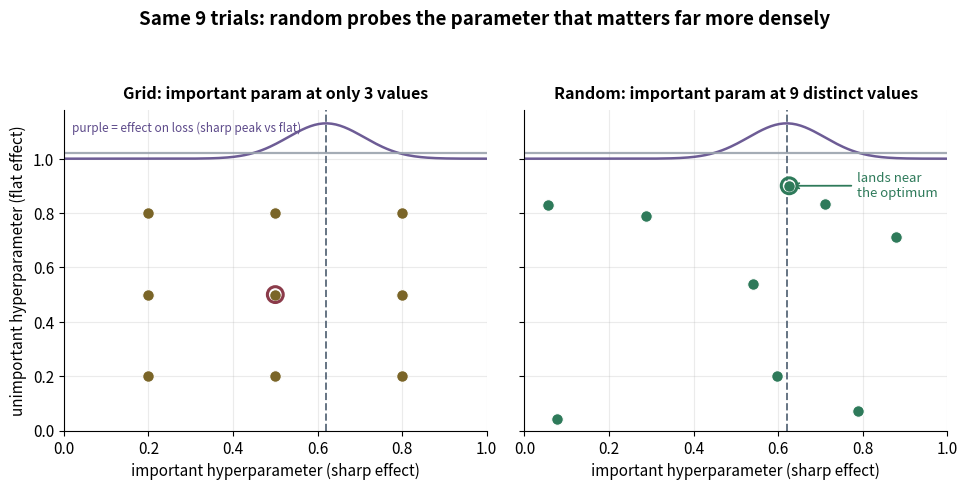
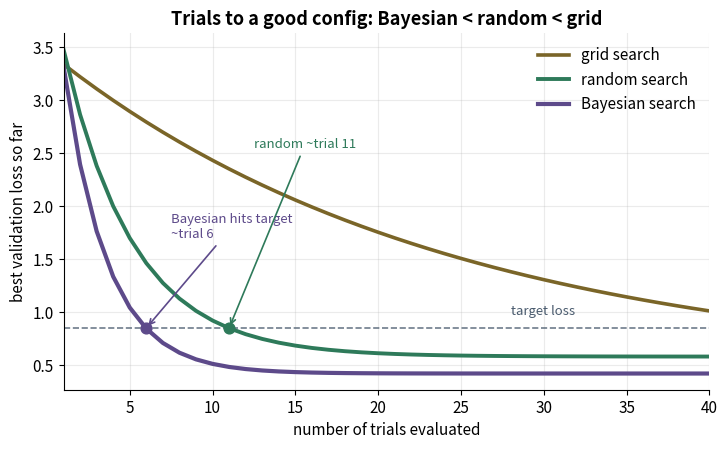
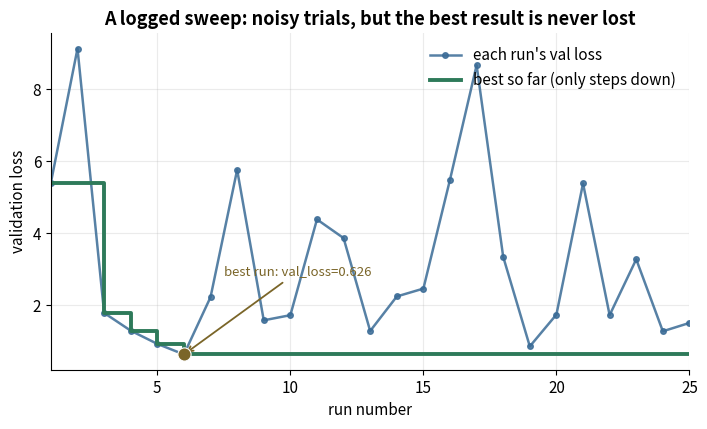

The matplotlib source for these figures, in order:
"""Generate the quantitative figures for the Experiment Tracking & Reproducibility workflow note.

Run inside ml-py312:
    source ~/.uv/envs/ml-py312/bin/activate
    python gen_plots.py

Produces (in this folder):
    sweep_grid_vs_random.png - why random search beats grid for the same budget
    sweep_convergence.png      - best-so-far loss vs trials for grid / random / Bayesian
    runs_over_sweep.png        - per-run val loss + the monotone best-so-far line
"""
import hashlib
import json
import math
import random

import numpy as np
import matplotlib

matplotlib.use("Agg")
import matplotlib.pyplot as plt

# Muted palette aligned with the repo's diagram colors.
BLUE = "#3A6B96"
PURPLE = "#5D4A8A"
GREEN = "#2E7A5A"
RED = "#8B3B4A"
AMBER = "#7A6528"
SLATE = "#4A5B6E"
NAVY = "#2A5B80"

plt.rcParams.update({
    "figure.dpi": 130,
    "font.size": 11,
    "axes.titlesize": 13,
    "axes.titleweight": "bold",
    "axes.grid": True,
    "grid.alpha": 0.25,
    "axes.spines.top": False,
    "axes.spines.right": False,
})


def grid_vs_random():
    """Bergstra & Bengio (2012): for the same budget, random covers the important
    hyperparameter at more distinct values than grid. Two panels, 9 trials each, with
    marginal-effect curves showing one parameter matters (sharp peak) and one doesn't (flat).
    """
    fig, (axg, axr) = plt.subplots(1, 2, figsize=(9.8, 4.9), sharey=True)
    opt_x = 0.62  # true optimum of the important parameter

    # --- left: grid ---
    gx = np.array([0.2, 0.5, 0.8])
    gy = np.array([0.2, 0.5, 0.8])
    GX, GY = np.meshgrid(gx, gy)
    axg.scatter(GX.ravel(), GY.ravel(), s=70, color=AMBER, zorder=4,
                edgecolor="white", linewidth=0.8)
    axg.axvline(opt_x, color=SLATE, ls="--", lw=1.4, alpha=0.85)
    closest = gx[np.argmin(np.abs(gx - opt_x))]
    axg.scatter([closest], [gy[np.argmin(np.abs(gx - opt_x))]], s=130,
                facecolors="none", edgecolors=RED, linewidth=2.2, zorder=5)
    axg.set_title("Grid: important param at only 3 values", fontsize=11.5, pad=8)
    axg.set_xlabel("important hyperparameter (sharp effect)")
    axg.set_ylabel("unimportant hyperparameter (flat effect)")
    axg.set_xlim(0, 1)
    axg.set_ylim(0, 1.18)

    # --- right: random ---
    rng = np.random.default_rng(0)
    rx = rng.uniform(0.04, 0.96, 9)
    ry = rng.uniform(0.04, 0.96, 9)
    axr.scatter(rx, ry, s=70, color=GREEN, zorder=4, edgecolor="white", linewidth=0.8)
    axr.axvline(opt_x, color=SLATE, ls="--", lw=1.4, alpha=0.85)
    near = int(np.argmin(np.abs(rx - opt_x)))
    axr.scatter([rx[near]], [ry[near]], s=130, facecolors="none", edgecolors=GREEN,
                linewidth=2.2, zorder=5)
    axr.annotate("lands near\nthe optimum", xy=(rx[near], ry[near]),
                 xytext=(rx[near] + 0.16, ry[near] - 0.04), color=GREEN, fontsize=9.5,
                 ha="left", arrowprops=dict(arrowstyle="->", color=GREEN, lw=1.3))
    axr.set_title("Random: important param at 9 distinct values", fontsize=11.5, pad=8)
    axr.set_xlabel("important hyperparameter (sharp effect)")
    axr.set_xlim(0, 1)
    axr.set_ylim(0, 1.18)

    # marginal-effect curves along the top of each panel (purple sharp peak = matters,
    # grey flat = doesn't), drawn in the headroom above the trial points.
    xs = np.linspace(0, 1, 200)
    peak = np.exp(-((xs - opt_x) ** 2) / (2 * 0.09 ** 2))
    for ax in (axg, axr):
        ax.plot(xs, 1.00 + 0.13 * peak, color=PURPLE, lw=1.8, alpha=0.9)
        ax.plot(xs, np.full_like(xs, 1.02), color="#9aa3ad", lw=1.6, alpha=0.9)
    axg.text(0.02, 1.10, "purple = effect on loss (sharp peak vs flat)",
             color=PURPLE, fontsize=8.5)

    fig.suptitle("Same 9 trials: random probes the parameter that matters far more densely",
                 fontsize=13.5, fontweight="bold", y=0.99)
    fig.tight_layout(rect=(0, 0, 1, 0.94))
    fig.savefig("sweep_grid_vs_random.png", bbox_inches="tight")
    plt.close(fig)


def convergence():
    """Best-so-far loss vs number of trials for grid, random, and Bayesian search.

    Same search space; Bayesian reaches the target in the fewest trials, random next,
    grid slowest. Models each as the running min of a strategy-specific trial stream.
    """
    n = 40
    floor = 0.40
    t = np.arange(1, n + 1)

    # Construct the three best-so-far curves directly (smooth, monotone, illustrative)
    # so the ordering Bayesian < random < grid is unambiguous.
    grid_best = floor + 0.04 + 2.9 * np.exp(-(t - 1) / 24.0)          # slow exponential descent
    random_best = floor + 0.18 + 2.9 * np.exp(-(t - 1) / 4.2)         # faster; plateaus above target later
    bayes_best = floor + 0.02 + 2.9 * np.exp(-(t - 1) / 2.6)          # fastest; settles lowest

    def best_so_far(x):
        return np.minimum.accumulate(x)

    fig, ax = plt.subplots(figsize=(7.4, 4.6))
    ax.plot(t, grid_best, color=AMBER, lw=2.6, label="grid search")
    ax.plot(t, random_best, color=GREEN, lw=2.8, label="random search")
    ax.plot(t, bayes_best, color=PURPLE, lw=3.0, label="Bayesian search")

    target = 0.85
    ax.axhline(target, color=SLATE, ls="--", lw=1.2, alpha=0.8)
    ax.text(n * 0.70, target + 0.12, "target loss", color=SLATE, fontsize=9.5)

    def first_cross(b):
        idx = np.argmax(b <= target)
        return idx + 1 if b[idx] <= target else None

    bx = first_cross(bayes_best)
    rx = first_cross(random_best)
    if bx:
        ax.scatter([bx], [target], color=PURPLE, zorder=5, s=60)
        ax.annotate(f"Bayesian hits target\n~trial {bx}", xy=(bx, target),
                    xytext=(bx + 1.5, target + 0.85), color=PURPLE, fontsize=9.5,
                    arrowprops=dict(arrowstyle="->", color=PURPLE, lw=1.2))
    if rx:
        ax.scatter([rx], [target], color=GREEN, zorder=5, s=60)
        ax.annotate(f"random ~trial {rx}", xy=(rx, target),
                    xytext=(rx + 1.5, target + 1.7), color=GREEN, fontsize=9.5,
                    arrowprops=dict(arrowstyle="->", color=GREEN, lw=1.2))

    ax.set_xlabel("number of trials evaluated")
    ax.set_ylabel("best validation loss so far")
    ax.set_title("Trials to a good config: Bayesian < random < grid")
    ax.legend(loc="upper right", frameon=False)
    ax.set_xlim(1, n)
    fig.tight_layout()
    fig.savefig("sweep_convergence.png", bbox_inches="tight")
    plt.close(fig)


def runs_over_sweep():
    """Reproduce the exact sweep from the Code Example and plot per-run val loss plus the
    monotone best-so-far line. Uses the SAME objective + sampler + seed as the runnable code,
    so the figure matches the numbers printed in the note (best ~0.6258)."""
    def train_and_eval(lr, weight_decay, hidden, seed):
        r = random.Random(seed)
        loss = (math.log10(lr) + 2.0) ** 2
        loss += (math.log10(weight_decay) + 4.0) ** 2 * 0.20
        loss += ((hidden - 128) / 128) ** 2 * 0.50
        loss += 0.40
        loss += r.uniform(-0.02, 0.02)
        return round(loss, 4)

    def sample_config(r):
        return {
            "lr": 10 ** r.uniform(-4, -1),
            "weight_decay": 10 ** r.uniform(-6, -2),
            "hidden": r.choice([64, 128, 256, 512]),
        }

    r = random.Random(0)
    losses = []
    for _ in range(25):
        cfg = sample_config(r)
        losses.append(train_and_eval(cfg["lr"], cfg["weight_decay"], cfg["hidden"], seed=42))
    losses = np.array(losses)
    best = np.minimum.accumulate(losses)
    x = np.arange(1, len(losses) + 1)
    best_idx = int(np.argmin(losses))

    fig, ax = plt.subplots(figsize=(7.2, 4.4))
    ax.plot(x, losses, color=BLUE, lw=1.8, marker="o", ms=4, alpha=0.85,
            label="each run's val loss")
    ax.step(x, best, color=GREEN, lw=2.8, where="post", label="best so far (only steps down)")
    ax.scatter([best_idx + 1], [losses[best_idx]], color=AMBER, zorder=6, s=90,
               edgecolor="white", linewidth=0.8)
    ax.annotate(f"best run: val_loss={losses[best_idx]:.3f}",
                xy=(best_idx + 1, losses[best_idx]),
                xytext=(best_idx + 2.5, losses[best_idx] + 2.2), color=AMBER, fontsize=9.5,
                arrowprops=dict(arrowstyle="->", color=AMBER, lw=1.3))
    ax.set_xlabel("run number")
    ax.set_ylabel("validation loss")
    ax.set_title("A logged sweep: noisy trials, but the best result is never lost")
    ax.legend(loc="upper right", frameon=False)
    ax.set_xlim(1, len(losses))
    fig.tight_layout()
    fig.savefig("runs_over_sweep.png", bbox_inches="tight")
    plt.close(fig)


if __name__ == "__main__":
    grid_vs_random()
    convergence()
    runs_over_sweep()
    print("wrote sweep_grid_vs_random.png, sweep_convergence.png, runs_over_sweep.png")
